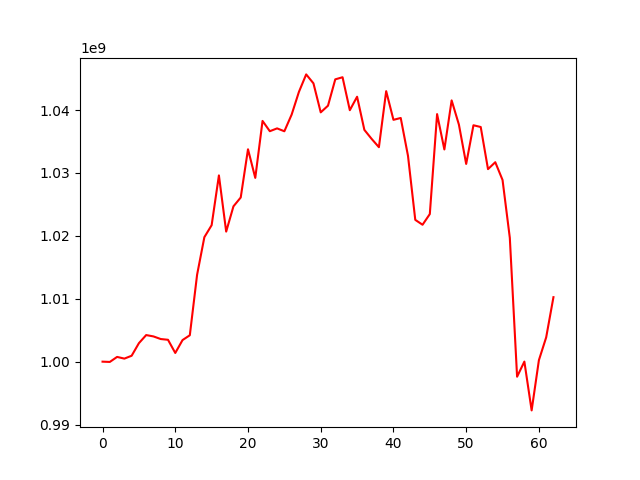

Source data for this figure (header and first rows):
, 0
0, 1000000000
1, 999954751
2, 1000754358
3, 1000483028
4, 1000939264
5, 1002939585
6, 1004227018
7, 1004011858
8, 1003596570
9, 1003476760
10, 1001381369
11, 1003432823
12, 1004196569
13, 1013814301
14, 1019788660
15, 1021694614
16, 1029608007
17, 1020673766
18, 1024692966
19, 1026098447
20, 1033763922
21, 1029213720
22, 1038271314
23, 1036637041
24, 1037085004
25, 1036626927
26, 1039274595
27, 1042880073
28, 1045667478
29, 1044246186
30, 1039633930
31, 1040693864
32, 1044880748
33, 1045216633
34, 1039976679
35, 1042116856
36, 1036849436
37, 1035415196
38, 1034095440
39, 1043004105
40, 1038446394
41, 1038738799
42, 1032714689
43, 1022541368
44, 1021764478
45, 1023466402
46, 1039353734
47, 1033732658
48, 1041535996
49, 1037682155
50, 1031431645
51, 1037581805
52, 1037303726
53, 1030607776
54, 1031706537
55, 1028884402
56, 1019682329
57, 997606499
58, 1000010311
59, 992250782
... 3 more rows
